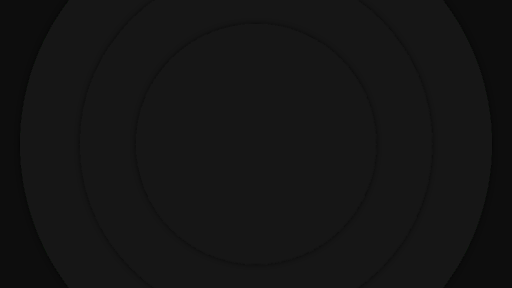
t = 0.00 s
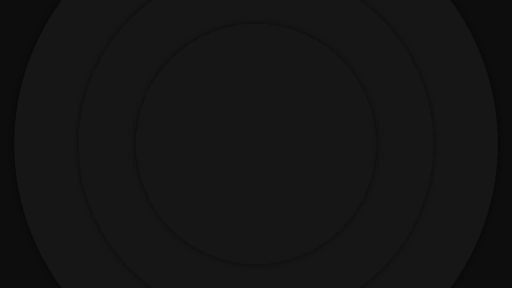
t = 1.50 s
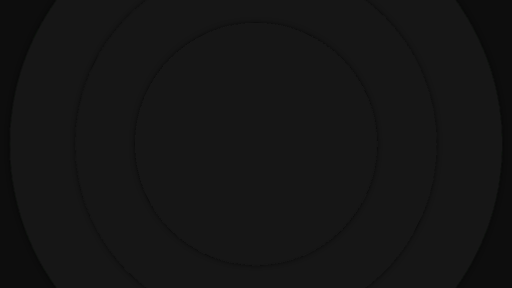
t = 2.00 s
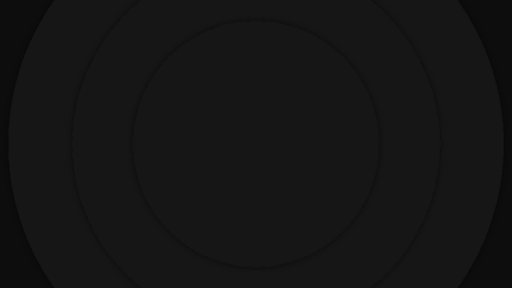
t = 2.50 s
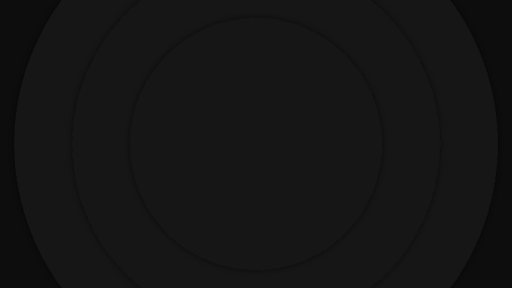
t = 3.50 s
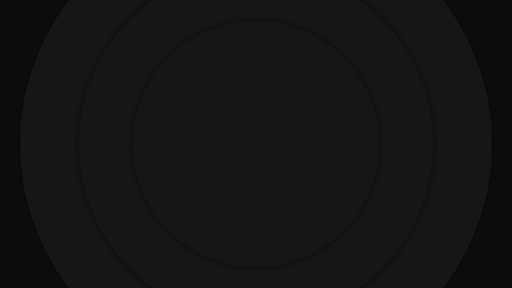
t = 4.50 s

The animated SVG that drew these frames (rendered in a browser with its animation timeline set to each time). Animation: 1 CSS @keyframes rule; one cycle of 5.50 s, repeats indefinitely.

<svg xmlns="http://www.w3.org/2000/svg" xmlns:xlink="http://www.w3.org/1999/xlink" width="1920" height="1080" viewBox="0 0 1920 1080">
  <defs>
    <style>
      .cls-1 { 
        fill: #0f100e; 
        filter: url(#filter); 
        animation: expand-contract 4s ease-in-out infinite;
        animation-delay: 0s;
        transform-origin: center;
      }
      .cls-2 { 
        fill: #121412; 
        filter: url(#filter-2); 
        animation: expand-contract 4s ease-in-out infinite;
        animation-delay: 0.5s;
        transform-origin: center;
      }
      .cls-3, .cls-4 { 
        fill: #161616; 
      }
      .cls-3 { 
        filter: url(#filter-3); 
        animation: expand-contract 4s ease-in-out infinite;
        animation-delay: 1s;
        transform-origin: center;
      }
      .cls-4 { 
        filter: url(#filter-4); 
        animation: expand-contract 4s ease-in-out infinite;
        animation-delay: 1.5s;
        transform-origin: center;
      }

      @keyframes expand-contract {
        0%, 100% {
          transform: scale(1); /* No scaling */
        }
        50% {
          transform: scale(1.05); /* Scale up to 5% larger */
        }
      }
    </style>
    <filter id="filter" x="-528" y="-948" width="2976" height="2976" filterUnits="userSpaceOnUse">
      <feOffset result="offset" in="SourceAlpha"/>
      <feGaussianBlur result="blur" stdDeviation="9.592"/>
      <feFlood result="flood" flood-opacity="0.54"/>
      <feComposite result="composite" operator="in" in2="blur"/>
      <feBlend result="blend" in="SourceGraphic"/>
    </filter>
    <filter id="filter-2" x="-19" y="-439" width="1959" height="1959" filterUnits="userSpaceOnUse">
      <feOffset result="offset" in="SourceAlpha"/>
      <feGaussianBlur result="blur" stdDeviation="9.592"/>
      <feFlood result="flood" flood-opacity="0.54"/>
      <feComposite result="composite" operator="in" in2="blur"/>
      <feBlend result="blend" in="SourceGraphic"/>
    </filter>
    <filter id="filter-3" x="205" y="-215" width="1511" height="1511" filterUnits="userSpaceOnUse">
      <feOffset result="offset" in="SourceAlpha"/>
      <feGaussianBlur result="blur" stdDeviation="9.592"/>
      <feFlood result="flood" flood-opacity="0.54"/>
      <feComposite result="composite" operator="in" in2="blur"/>
      <feBlend result="blend" in="SourceGraphic"/>
    </filter>
    <filter id="filter-4" x="415" y="-5" width="1091" height="1091" filterUnits="userSpaceOnUse">
      <feOffset result="offset" in="SourceAlpha"/>
      <feGaussianBlur result="blur" stdDeviation="9.592"/>
      <feFlood result="flood" flood-opacity="0.54"/>
      <feComposite result="composite" operator="in" in2="blur"/>
      <feBlend result="blend" in="SourceGraphic"/>
    </filter>
  </defs>
  <g id="Artboard_1" data-name="Artboard 1">
    <g>
      <circle id="Ellipse_1_copy_3" data-name="Ellipse 1 copy 3" class="cls-1" cx="959.5" cy="539.5" r="1394.5"/>
      <circle id="Ellipse_1_copy_2" data-name="Ellipse 1 copy 2" class="cls-2" cx="960" cy="540" r="886"/>
      <circle id="Ellipse_1_copy" data-name="Ellipse 1 copy" class="cls-3" cx="960" cy="540" r="662"/>
      <circle class="cls-4" cx="960" cy="540" r="452"/>
    </g>
  </g>
</svg>
